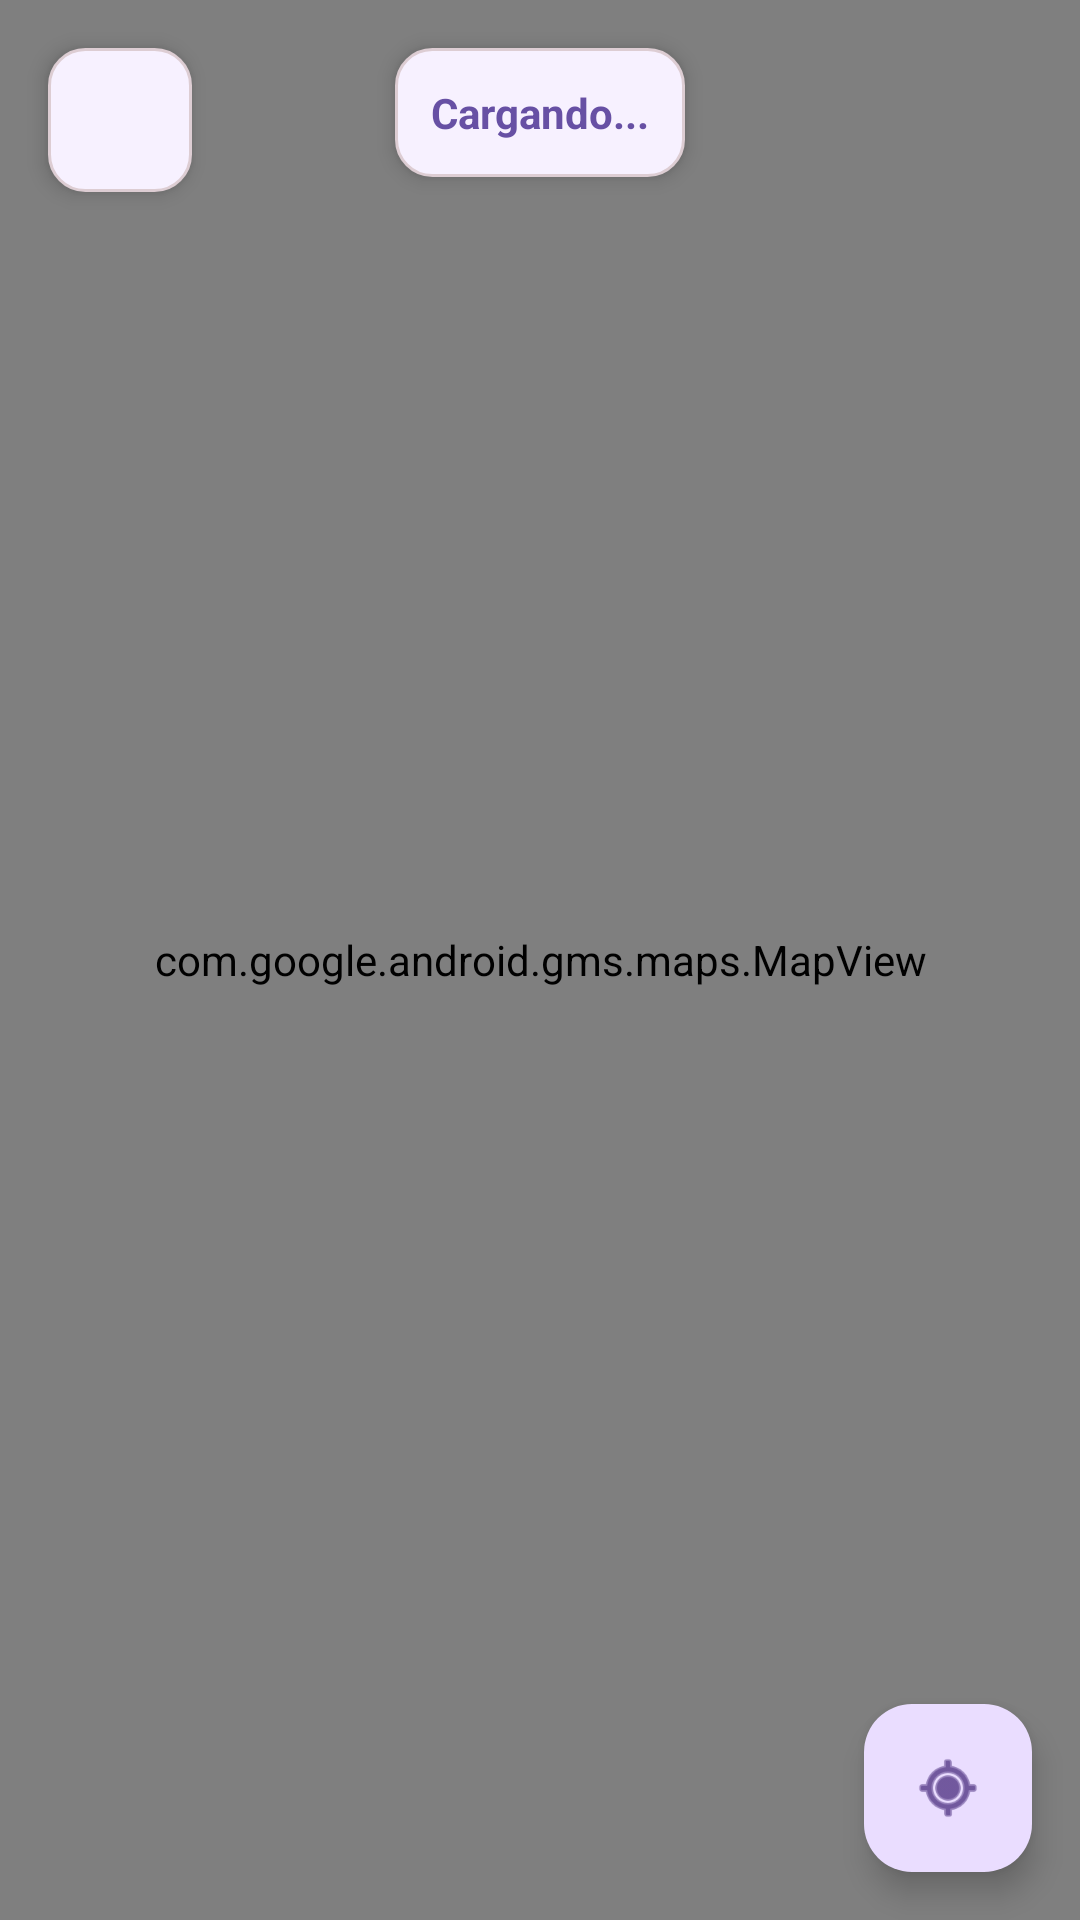

Here is an Android app screen rendered from its layout file. Give the layout XML and the strings, colors and styles it references.
<!-- AndroidManifest.xml: application theme Theme.Encomiendas -->
<!-- res/layout/fragment_recoleccion_mapa.xml -->
<?xml version="1.0" encoding="utf-8"?>
<androidx.constraintlayout.widget.ConstraintLayout xmlns:android="http://schemas.android.com/apk/res/android"
    xmlns:app="http://schemas.android.com/apk/res-auto"
    xmlns:tools="http://schemas.android.com/tools"
    android:layout_width="match_parent"
    android:layout_height="match_parent">

    
    <com.google.android.gms.maps.MapView
        android:id="@+id/mapFullReco"
        android:layout_width="match_parent"
        android:layout_height="match_parent"
        app:layout_constraintTop_toTopOf="parent"
        app:layout_constraintBottom_toBottomOf="parent"
        app:layout_constraintStart_toStartOf="parent"
        app:layout_constraintEnd_toEndOf="parent" />

    
    <ImageButton
        android:id="@+id/btnBackReco"
        android:layout_width="48dp"
        android:layout_height="48dp"
        android:layout_margin="16dp"
        android:background="@drawable/bg_card_soft"
        android:contentDescription="Volver"
        android:elevation="4dp"
        android:src="@drawable/ic_arrow_forward"
        android:rotation="180"
        app:layout_constraintStart_toStartOf="parent"
        app:layout_constraintTop_toTopOf="parent" />

    
    <TextView
        android:id="@+id/tvStatusReco"
        android:layout_width="wrap_content"
        android:layout_height="wrap_content"
        android:layout_margin="16dp"
        android:background="@drawable/bg_card_soft"
        android:elevation="4dp"
        android:padding="12dp"
        android:text="Cargando..."
        android:textSize="14sp"
        android:textStyle="bold"
        android:textColor="?attr/colorPrimary"
        app:layout_constraintEnd_toEndOf="parent"
        app:layout_constraintStart_toStartOf="parent"
        app:layout_constraintTop_toTopOf="parent" />

    
    <com.google.android.material.floatingactionbutton.FloatingActionButton
        android:id="@+id/fabCenterReco"
        android:layout_width="wrap_content"
        android:layout_height="wrap_content"
        android:layout_margin="16dp"
        android:contentDescription="Centrar mapa"
        android:src="@android:drawable/ic_menu_mylocation"
        app:layout_constraintBottom_toBottomOf="parent"
        app:layout_constraintEnd_toEndOf="parent" />

</androidx.constraintlayout.widget.ConstraintLayout>
<!-- resources referenced by this layout -->
<resources>
  <!-- drawable bg_card_soft (drawable) -->
  <shape xmlns:android="http://schemas.android.com/apk/res/android" android:shape="rectangle">
      <solid android:color="#F7F1FF"/>
      <corners android:radius="12dp"/>
      <stroke android:width="1dp" android:color="#DDCDD3"/>
  </shape>
  <style name="Theme.Encomiendas" parent="Theme.Material3.DayNight.NoActionBar">
  
      </style>
</resources>
